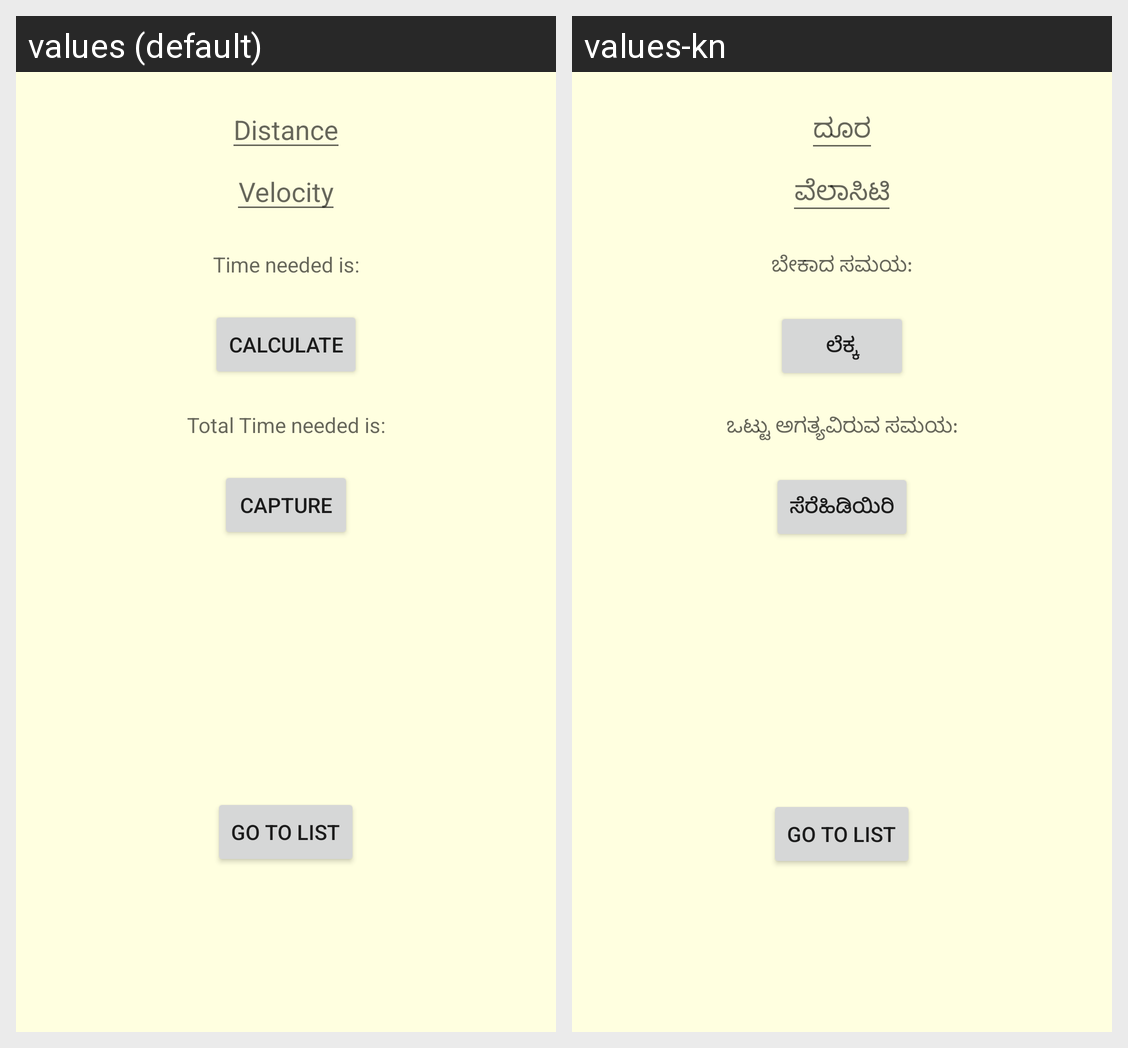

This grid shows one Android layout under two languages. Give, for every string resource on the screen, its name, the default text and each shown locale's text.
Android screen res/layout/activity_travel_planner.xml rendered under 2 locales, left to right: values (default), values-kn. Device: Nexus 5 (rendered at 1080×1920; each locale shown at half size, 540×960, under a caption strip naming it); theme AppTheme.
Strings drawn on this screen, with the default value and each locale's value (text and hints the layout hard-codes, and strings that could not be matched under every locale, appear in the picture but are not listed):

distance
  values: Distance
  values-kn: ದೂರ

velocity
  values: Velocity
  values-kn: ವೆಲಾಸಿಟಿ

time_taken
  values: Time needed is:
  values-kn: ಬೇಕಾದ ಸಮಯ:

calculate
  values: Calculate
  values-kn: ಲೆಕ್ಕ

total_time_taken
  values: Total Time needed is:
  values-kn: ಒಟ್ಟು ಅಗತ್ಯವಿರುವ ಸಮಯ:

capture
  values: Capture
  values-kn: ಸೆರೆಹಿಡಿಯಿರಿ

go_to_list
  values: Go To List
  values-kn: Go To List  [not translated; the default value is used]
